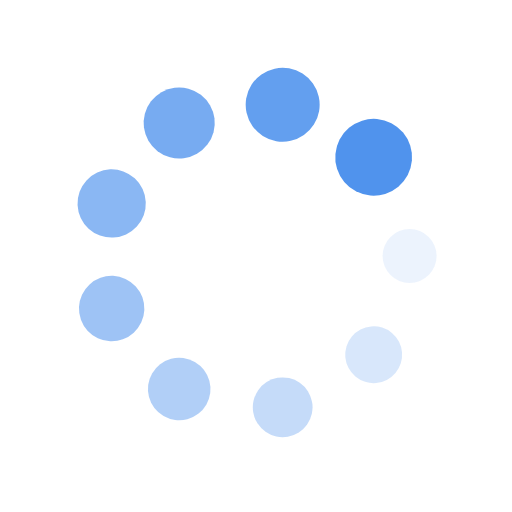
t = 0.00 s
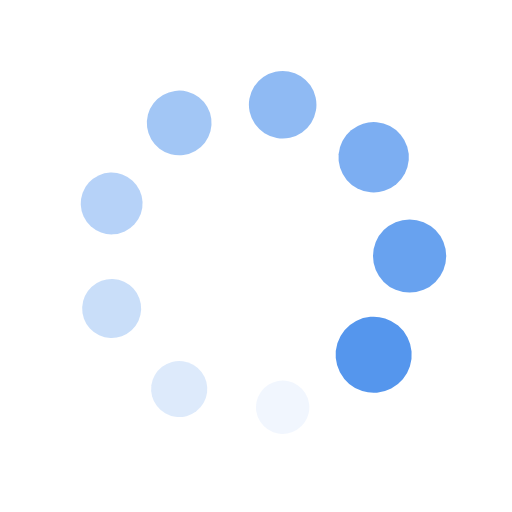
t = 0.25 s
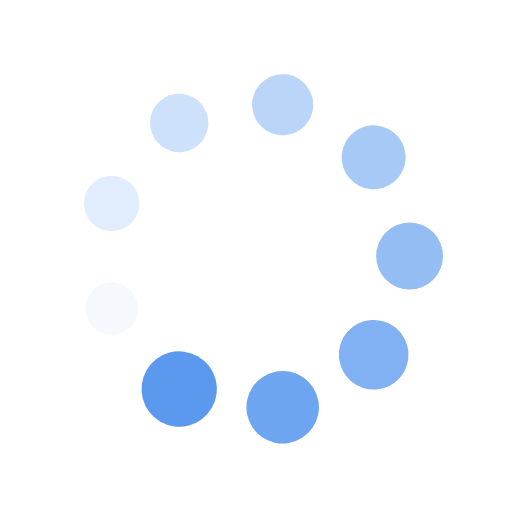
t = 0.50 s
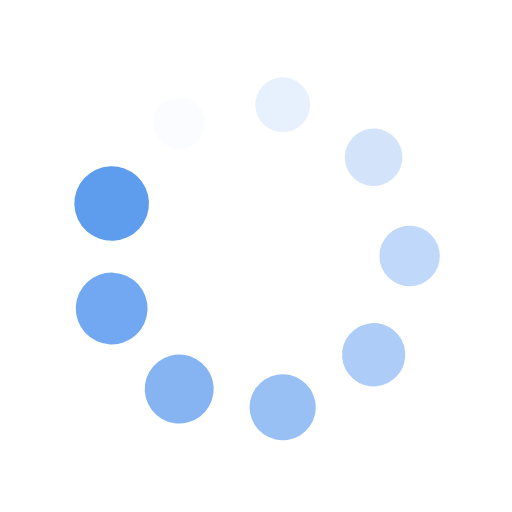
t = 0.75 s

The animated SVG that drew these frames (rendered in a browser with its animation timeline set to each time). Animation: 18 SMIL elements (animate=9,animateTransform=9); one cycle of 1.00 s, repeats indefinitely.

<?xml version="1.0" encoding="utf-8"?>
<svg xmlns="http://www.w3.org/2000/svg" xmlns:xlink="http://www.w3.org/1999/xlink" style="margin: auto; background: none; display: block; shape-rendering: auto;" width="200px" height="200px" viewBox="0 0 100 100" preserveAspectRatio="xMidYMid">
<g transform="translate(80,50)">
<g transform="rotate(0)">
<circle cx="0" cy="0" r="5" fill="#5093ed" fill-opacity="1">
  <animateTransform attributeName="transform" type="scale" begin="-0.8888888888888888s" values="1.5 1.5;1 1" keyTimes="0;1" dur="1s" repeatCount="indefinite"></animateTransform>
  <animate attributeName="fill-opacity" keyTimes="0;1" dur="1s" repeatCount="indefinite" values="1;0" begin="-0.8888888888888888s"></animate>
</circle>
</g>
</g><g transform="translate(72.98133329356934,69.28362829059617)">
<g transform="rotate(40)">
<circle cx="0" cy="0" r="5" fill="#5093ed" fill-opacity="0.8888888888888888">
  <animateTransform attributeName="transform" type="scale" begin="-0.7777777777777778s" values="1.5 1.5;1 1" keyTimes="0;1" dur="1s" repeatCount="indefinite"></animateTransform>
  <animate attributeName="fill-opacity" keyTimes="0;1" dur="1s" repeatCount="indefinite" values="1;0" begin="-0.7777777777777778s"></animate>
</circle>
</g>
</g><g transform="translate(55.20944533000791,79.54423259036625)">
<g transform="rotate(80)">
<circle cx="0" cy="0" r="5" fill="#5093ed" fill-opacity="0.7777777777777778">
  <animateTransform attributeName="transform" type="scale" begin="-0.6666666666666666s" values="1.5 1.5;1 1" keyTimes="0;1" dur="1s" repeatCount="indefinite"></animateTransform>
  <animate attributeName="fill-opacity" keyTimes="0;1" dur="1s" repeatCount="indefinite" values="1;0" begin="-0.6666666666666666s"></animate>
</circle>
</g>
</g><g transform="translate(35.00000000000001,75.98076211353316)">
<g transform="rotate(119.99999999999999)">
<circle cx="0" cy="0" r="5" fill="#5093ed" fill-opacity="0.6666666666666666">
  <animateTransform attributeName="transform" type="scale" begin="-0.5555555555555556s" values="1.5 1.5;1 1" keyTimes="0;1" dur="1s" repeatCount="indefinite"></animateTransform>
  <animate attributeName="fill-opacity" keyTimes="0;1" dur="1s" repeatCount="indefinite" values="1;0" begin="-0.5555555555555556s"></animate>
</circle>
</g>
</g><g transform="translate(21.80922137642275,60.260604299770065)">
<g transform="rotate(160)">
<circle cx="0" cy="0" r="5" fill="#5093ed" fill-opacity="0.5555555555555556">
  <animateTransform attributeName="transform" type="scale" begin="-0.4444444444444444s" values="1.5 1.5;1 1" keyTimes="0;1" dur="1s" repeatCount="indefinite"></animateTransform>
  <animate attributeName="fill-opacity" keyTimes="0;1" dur="1s" repeatCount="indefinite" values="1;0" begin="-0.4444444444444444s"></animate>
</circle>
</g>
</g><g transform="translate(21.809221376422748,39.73939570022994)">
<g transform="rotate(200)">
<circle cx="0" cy="0" r="5" fill="#5093ed" fill-opacity="0.4444444444444444">
  <animateTransform attributeName="transform" type="scale" begin="-0.3333333333333333s" values="1.5 1.5;1 1" keyTimes="0;1" dur="1s" repeatCount="indefinite"></animateTransform>
  <animate attributeName="fill-opacity" keyTimes="0;1" dur="1s" repeatCount="indefinite" values="1;0" begin="-0.3333333333333333s"></animate>
</circle>
</g>
</g><g transform="translate(34.999999999999986,24.019237886466847)">
<g transform="rotate(239.99999999999997)">
<circle cx="0" cy="0" r="5" fill="#5093ed" fill-opacity="0.3333333333333333">
  <animateTransform attributeName="transform" type="scale" begin="-0.2222222222222222s" values="1.5 1.5;1 1" keyTimes="0;1" dur="1s" repeatCount="indefinite"></animateTransform>
  <animate attributeName="fill-opacity" keyTimes="0;1" dur="1s" repeatCount="indefinite" values="1;0" begin="-0.2222222222222222s"></animate>
</circle>
</g>
</g><g transform="translate(55.209445330007895,20.455767409633758)">
<g transform="rotate(280)">
<circle cx="0" cy="0" r="5" fill="#5093ed" fill-opacity="0.2222222222222222">
  <animateTransform attributeName="transform" type="scale" begin="-0.1111111111111111s" values="1.5 1.5;1 1" keyTimes="0;1" dur="1s" repeatCount="indefinite"></animateTransform>
  <animate attributeName="fill-opacity" keyTimes="0;1" dur="1s" repeatCount="indefinite" values="1;0" begin="-0.1111111111111111s"></animate>
</circle>
</g>
</g><g transform="translate(72.98133329356934,30.716371709403813)">
<g transform="rotate(320)">
<circle cx="0" cy="0" r="5" fill="#5093ed" fill-opacity="0.1111111111111111">
  <animateTransform attributeName="transform" type="scale" begin="0s" values="1.5 1.5;1 1" keyTimes="0;1" dur="1s" repeatCount="indefinite"></animateTransform>
  <animate attributeName="fill-opacity" keyTimes="0;1" dur="1s" repeatCount="indefinite" values="1;0" begin="0s"></animate>
</circle>
</g>
</g>
<!-- [ldio] generated by https://loading.io/ --></svg>